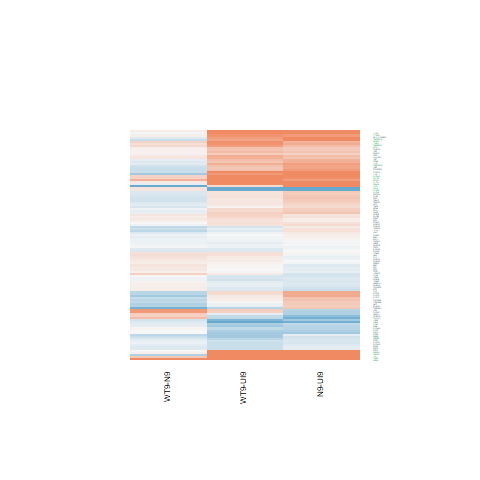

Data behind this chart, as committed beside it:
N9-UI9.logFC, N9-UI9.AveExpr, N9-UI9.t, N9-UI9.P.Value, N9-UI9.adj.P.Val, N9-UI9.B, WT9-UI9.logFC, WT9-UI9.AveExpr, WT9-UI9.t, WT9-UI9.P.Value, WT9-UI9.adj.P.Val, WT9-UI9.B, WT9-N9.logFC, WT9-N9.AveExpr, WT9-N9.t, WT9-N9.P.Value, WT9-N9.adj.P.Val, WT9-N9.B
0.6882, 1.064, 1.928, 0.0759, 0.2261, -4.486, 0.1167, 1.064, 0.3082, 0.7628, 0.8721, -5.984, -0.5716, 1.064, -1.625, 0.1281, 0.8205, -4.309
3.466, 6.738, 9.895, 1.96615630391946e-07, 6.77855792398899e-05, 7.631, 3.897, 6.738, 11.24, 4.37847766106561e-08, 3.12101288163421e-05, 9.075, 0.4311, 6.738, 1.556, 0.1435, 0.8278, -4.692
-1.172, 2.398, -3.279, 0.005953, 0.04626, -2.357, -0.9856, 2.398, -2.828, 0.0142, 0.08851, -3.147, 0.1865, 2.398, 0.4801, 0.6391, 0.9427, -5.05
2.422, 7.765, 6.926, 1.02273724942337e-05, 0.0007962, 3.577, 1.93, 7.765, 5.444, 0.0001108, 0.005093, 1.201, -0.4924, 7.765, -1.539, 0.1477, 0.8278, -4.74
0.2279, 6.205, 1.024, 0.3243, 0.5439, -6.455, -0.1762, 6.205, -0.776, 0.4516, 0.6509, -6.585, -0.4041, 6.205, -1.798, 0.09529, 0.8204, -4.29
-0.3677, 8.53, -1.668, 0.1192, 0.2979, -5.832, -0.5025, 8.53, -2.269, 0.04084, 0.1611, -4.784, -0.1348, 8.53, -0.601, 0.5582, 0.9241, -5.617
0.3274, 6.239, 2.4, 0.03201, 0.1321, -4.437, 0.3872, 6.239, 2.849, 0.01364, 0.08639, -3.553, 0.05986, 6.239, 0.4478, 0.6617, 0.946, -5.549
1.304, 1.356, 1.743, 0.1048, 0.2755, -4.653, 2.915, 1.356, 4.295, 0.0008642, 0.01675, -0.3817, 1.611, 1.356, 2.927, 0.01175, 0.7419, -3.043
-0.1376, 3.579, -0.4147, 0.6851, 0.8287, -6.576, -0.5427, 3.579, -1.579, 0.1383, 0.3288, -5.356, -0.4051, 3.579, -1.165, 0.265, 0.8622, -4.798
0.4983, 6.919, 2.859, 0.01337, 0.07495, -3.67, 0.076, 6.919, 0.4288, 0.6751, 0.8183, -6.866, -0.4223, 6.919, -2.431, 0.03021, 0.7602, -3.415
-0.8945, 1.044, -2.788, 0.01532, 0.08154, -3.038, -0.3888, 1.044, -1.298, 0.2166, 0.4278, -5.313, 0.5057, 1.044, 1.518, 0.1529, 0.8285, -4.391
-0.06658, 6.408, -0.3935, 0.7003, 0.8394, -6.924, -0.09062, 6.408, -0.5353, 0.6014, 0.7678, -6.78, -0.02404, 6.408, -0.1414, 0.8897, 0.9856, -5.635
0.07567, 6.494, 0.3733, 0.7149, 0.8487, -6.941, -0.03835, 6.494, -0.1882, 0.8536, 0.9263, -6.917, -0.114, 6.494, -0.5612, 0.5841, 0.9293, -5.507
1.421, 4.637, 7.515, 4.3062094257402e-06, 0.0004598, 4.598, 0.8498, 4.637, 4.36, 0.0007655, 0.01583, -0.5173, -0.571, 4.637, -3.238, 0.006452, 0.7143, -2.22
1.291, -0.978, 1.532, 0.1493, 0.3409, -4.681, 0.9939, -0.978, 1.153, 0.2696, 0.4856, -5.031, -0.2975, -0.978, -0.3942, 0.6998, 0.9513, -4.8
0.2065, 1.639, 0.7436, 0.4703, 0.674, -6.006, -0.1066, 1.639, -0.3719, 0.716, 0.8426, -6.114, -0.3131, 1.639, -1.113, 0.2857, 0.8696, -4.691
0.355, 4.891, 1.939, 0.07437, 0.2229, -5.076, 0.1706, 4.891, 0.9222, 0.3732, 0.5869, -6.31, -0.1844, 4.891, -1.019, 0.3268, 0.879, -5.059
-0.2334, 5.383, -1.212, 0.2471, 0.4612, -6.164, -0.4225, 5.383, -2.169, 0.04917, 0.1803, -4.687, -0.1891, 5.383, -0.9569, 0.356, 0.883, -5.137
0.402, 6.831, 2.461, 0.02856, 0.1224, -4.389, 0.1922, 6.831, 1.167, 0.2642, 0.48, -6.27, -0.2099, 6.831, -1.296, 0.2175, 0.854, -4.939
0.07189, 6.429, 0.5005, 0.6251, 0.7915, -6.875, 0.01026, 6.429, 0.07124, 0.9443, 0.973, -6.928, -0.06163, 6.429, -0.4292, 0.6748, 0.9482, -5.563
0.1606, 6.07, 0.8414, 0.4153, 0.6278, -6.593, 0.3197, 6.07, 1.69, 0.1148, 0.2951, -5.521, 0.1591, 6.07, 0.8475, 0.412, 0.8967, -5.296
-0.03416, 6.873, -0.1902, 0.852, 0.9254, -7.032, -0.1908, 6.873, -1.056, 0.3102, 0.5287, -6.4, -0.1566, 6.873, -0.8647, 0.4028, 0.895, -5.336
0.2744, 6.302, 1.496, 0.1584, 0.3553, -5.894, 0.04277, 6.302, 0.2307, 0.8211, 0.9071, -6.883, -0.2316, 6.302, -1.265, 0.2279, 0.8576, -4.934
-0.1934, 6.005, -1.181, 0.2588, 0.4743, -6.263, -0.2939, 6.005, -1.786, 0.09737, 0.2674, -5.372, -0.1005, 6.005, -0.604, 0.5562, 0.9236, -5.435
0.9636, 1.534, 2.222, 0.04461, 0.1625, -4.05, 1.065, 1.534, 2.479, 0.0276, 0.1297, -3.573, 0.1017, 1.534, 0.267, 0.7937, 0.9695, -5.084
0.4136, 5.949, 2.624, 0.02096, 0.0998, -4.014, 0.1453, 5.949, 0.91, 0.3793, 0.5929, -6.444, -0.2683, 5.949, -1.716, 0.1098, 0.8204, -4.388
0.6649, 3.981, 2.186, 0.04764, 0.1698, -4.551, 0.2442, 3.981, 0.7804, 0.4491, 0.6491, -6.289, -0.4206, 3.981, -1.412, 0.1813, 0.8461, -4.618
2.172, -0.8057, 3.624, 0.003071, 0.02997, -1.519, 0.2619, -0.8057, 0.376, 0.7129, 0.8412, -5.522, -1.91, -0.8057, -3.298, 0.005743, 0.7143, -3.497
-0.1747, 5.005, -1.201, 0.2509, 0.4655, -6.128, -0.3173, 5.005, -2.163, 0.04966, 0.1817, -4.653, -0.1426, 5.005, -0.9605, 0.3543, 0.8828, -5.102
-1.628, 4.575, -5.895, 5.1974834928682e-05, 0.002272, 2.097, -1.456, 4.575, -5.362, 0.0001275, 0.00563, 1.228, 0.1725, 4.575, 0.5742, 0.5756, 0.9279, -5.262
-0.02131, 7.721, -0.1821, 0.8583, 0.9289, -7.1, -0.06112, 7.721, -0.5219, 0.6105, 0.7742, -6.898, -0.03981, 7.721, -0.3394, 0.7397, 0.9589, -5.691
-0.1773, 6.353, -1.112, 0.2863, 0.5035, -6.373, -0.232, 6.353, -1.451, 0.1704, 0.3727, -5.887, -0.05461, 6.353, -0.3384, 0.7404, 0.9593, -5.582
0.03332, 7.431, 0.2283, 0.8229, 0.909, -7.067, -0.04962, 7.431, -0.339, 0.74, 0.858, -6.956, -0.08294, 7.431, -0.567, 0.5804, 0.9289, -5.573
-0.4862, 0.2599, -1.113, 0.2856, 0.5027, -5.341, 0.3553, 0.2599, 0.8946, 0.3872, 0.5992, -5.562, 0.8415, 0.2599, 1.993, 0.06764, 0.8115, -4.107
2.367, 8.76, 10.32, 1.19805431300226e-07, 4.81884068118686e-05, 8.078, 2.448, 8.76, 10.71, 7.77725936466943e-08, 4.89629198262667e-05, 8.532, 0.08178, 8.76, 0.3925, 0.701, 0.9513, -5.788
2.818, 8.59, 14.12, 2.77841998890797e-09, 4.47016904882083e-06, 11.82, 2.847, 8.59, 14.28, 2.40627682025703e-09, 4.35536104466522e-06, 11.93, 0.02969, 8.59, 0.1671, 0.8698, 0.9839, -5.848
0.5021, 1.841, 1.3, 0.216, 0.4263, -5.46, 0.6528, 1.841, 1.716, 0.1097, 0.2878, -4.857, 0.1507, 1.841, 0.4192, 0.6819, 0.9491, -5.069
-0.07218, 6.761, -0.3933, 0.7004, 0.8394, -6.951, 0.09885, 6.761, 0.5431, 0.5962, 0.7639, -6.811, 0.171, 6.761, 0.9357, 0.3664, 0.8867, -5.274
-0.1925, 8.346, -1.862, 0.08534, 0.2437, -5.518, -0.1004, 8.346, -0.974, 0.3478, 0.5655, -6.601, 0.09217, 8.346, 0.888, 0.3906, 0.8921, -5.412
0.1257, 6.437, 0.9313, 0.3686, 0.5855, -6.568, -0.2416, 6.437, -1.759, 0.102, 0.2752, -5.446, -0.3672, 6.437, -2.688, 0.01858, 0.7419, -3.012
0.5146, 11.72, 3.633, 0.003014, 0.02951, -2.503, 0.8042, 11.72, 5.737, 6.75335860849951e-05, 0.003894, 1.448, 0.2895, 11.72, 2.105, 0.05527, 0.7898, -4.107
-0.2271, 7, -1.468, 0.1658, 0.3656, -5.998, -0.3168, 7, -2.041, 0.06203, 0.207, -5.058, -0.08968, 7, -0.5719, 0.5771, 0.9279, -5.533
1.449, 7.057, 6.525, 1.89228509997105e-05, 0.001165, 2.977, 1.327, 7.057, 5.953, 4.72493647162216e-05, 0.003027, 2.095, -0.1219, 7.057, -0.585, 0.5685, 0.9262, -5.57
-0.57, 4.712, -3.138, 0.007818, 0.05458, -2.931, -0.5685, 4.712, -3.133, 0.007893, 0.06269, -2.877, 0.001544, 4.712, 0.008196, 0.9936, 0.9988, -5.457
0.8, 8.323, 4.841, 0.0003186, 0.007175, -0.004905, 0.6482, 8.323, 3.905, 0.001795, 0.02552, -1.693, -0.1518, 8.323, -0.9406, 0.364, 0.8861, -5.384
0.6766, 7.914, 2.861, 0.01332, 0.07483, -3.723, 0.8967, 7.914, 3.822, 0.002105, 0.02836, -1.831, 0.2201, 7.914, 0.9633, 0.3529, 0.8828, -5.342
0.9794, 5.377, 4.69, 0.0004183, 0.008468, -0.05664, 0.8112, 5.377, 3.855, 0.001976, 0.0272, -1.55, -0.1683, 5.377, -0.8502, 0.4106, 0.8967, -5.255
-0.2358, 5.48, -1.317, 0.2106, 0.4202, -6.041, -0.2157, 5.48, -1.207, 0.2488, 0.4631, -6.102, 0.02007, 5.48, 0.1107, 0.9135, 0.9866, -5.547
0.4346, -0.3335, 0.8613, 0.4046, 0.6192, -5.54, -0.448, -0.3335, -0.8113, 0.4317, 0.6356, -5.438, -0.8826, -0.3335, -1.66, 0.1207, 0.8204, -4.343
0.2848, 2.656, 1.135, 0.2769, 0.4937, -5.832, 0.1346, 2.656, 0.5295, 0.6054, 0.7706, -6.246, -0.1502, 2.656, -0.6065, 0.5546, 0.9227, -5.087
0.196, 6.819, 1.173, 0.2619, 0.4775, -6.338, 0.2971, 6.819, 1.786, 0.09727, 0.2673, -5.445, 0.1011, 6.819, 0.6128, 0.5505, 0.9213, -5.51
0.4489, 5.058, 2.812, 0.01463, 0.07932, -3.565, 0.3552, 5.058, 2.215, 0.04517, 0.1707, -4.56, -0.09365, 5.058, -0.6008, 0.5583, 0.9241, -5.369
0.4602, 5.148, 2.235, 0.04353, 0.1601, -4.6, 0.6285, 5.148, 3.084, 0.008681, 0.06582, -3.002, 0.1682, 5.148, 0.8506, 0.4103, 0.8967, -5.224
0.3848, 8.146, 2.018, 0.06461, 0.205, -5.251, 0.2653, 8.146, 1.386, 0.1888, 0.3948, -6.11, -0.1195, 8.146, -0.6328, 0.5378, 0.9185, -5.59
0.03139, 7.126, 0.2001, 0.8445, 0.9206, -7.041, 0.2316, 7.126, 1.49, 0.16, 0.3587, -5.903, 0.2002, 7.126, 1.289, 0.2199, 0.8544, -4.962
0.3633, 7.062, 2.538, 0.02467, 0.1113, -4.265, 0.2936, 7.062, 2.047, 0.06135, 0.2059, -5.045, -0.06968, 7.062, -0.493, 0.6302, 0.9399, -5.592
0.6347, 2.927, 2.631, 0.02068, 0.09876, -3.604, 0.4511, 2.927, 1.845, 0.08792, 0.2526, -4.847, -0.1836, 2.927, -0.7966, 0.44, 0.8977, -5.031
0.7493, 2.561, 1.671, 0.1186, 0.2968, -5.124, 0.4232, 2.561, 0.9188, 0.3749, 0.5889, -5.923, -0.3262, 2.561, -0.7617, 0.4598, 0.8984, -5.011
0.4768, 8.582, 2.885, 0.01272, 0.07283, -3.739, 0.1311, 8.582, 0.7848, 0.4466, 0.6474, -6.773, -0.3457, 8.582, -2.101, 0.05562, 0.7898, -3.969
-0.9129, 2.966, -4.649, 0.0004512, 0.008938, 0.07537, -1.093, 2.966, -5.462, 0.0001075, 0.005004, 1.519, -0.1804, 2.966, -0.8371, 0.4176, 0.8967, -4.954
... 53 more rows
